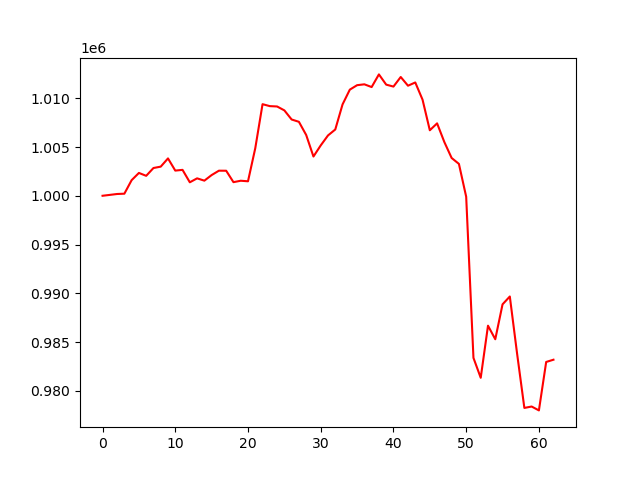

The table this chart was drawn from, first rows:
account_value, date, daily_return
1000000, 2024-10-07, 
1000090, 2024-10-08, 8.978192000008711e-05
1000182, 2024-10-09, 9.200307978662892e-05
1000213, 2024-10-10, 3.1002583939176986e-05
1001600, 2024-10-11, 0.001387
1002341, 2024-10-14, 0.0007402
1002046, 2024-10-15, -0.000295
1002846, 2024-10-16, 0.0007982
1002987, 2024-10-17, 0.0001415
1003830, 2024-10-18, 0.0008405
1002581, 2024-10-21, -0.001245
1002656, 2024-10-22, 7.46173799119898e-05
1001382, 2024-10-23, -0.001271
1001787, 2024-10-24, 0.0004047
1001550, 2024-10-25, -0.0002368
1002123, 2024-10-28, 0.0005724
1002572, 2024-10-29, 0.000448
1002567, 2024-10-30, -5.012169562612634e-06
1001395, 2024-10-31, -0.001168
1001541, 2024-11-01, 0.0001455
1001485, 2024-11-04, -5.644236578949968e-05
1004878, 2024-11-05, 0.003388
1009392, 2024-11-06, 0.004493
1009192, 2024-11-07, -0.0001979
1009156, 2024-11-08, -3.588866360515475e-05
1008756, 2024-11-11, -0.0003966
1007821, 2024-11-12, -0.000927
1007584, 2024-11-13, -0.000235
1006234, 2024-11-14, -0.00134
1004024, 2024-11-15, -0.002196
1005165, 2024-11-18, 0.001137
1006187, 2024-11-19, 0.001016
1006796, 2024-11-20, 0.0006059
1009367, 2024-11-21, 0.002553
1010883, 2024-11-22, 0.001502
1011340, 2024-11-25, 0.0004522
1011429, 2024-11-26, 8.791379667805188e-05
1011148, 2024-11-27, -0.000278
1012446, 2024-11-29, 0.001284
1011397, 2024-12-02, -0.001036
1011196, 2024-12-03, -0.0001987
1012180, 2024-12-04, 0.0009725
1011286, 2024-12-05, -0.0008827
1011619, 2024-12-06, 0.0003286
1009855, 2024-12-09, -0.001743
1006718, 2024-12-10, -0.003107
1007425, 2024-12-11, 0.0007026
1005504, 2024-12-12, -0.001906
1003874, 2024-12-13, -0.001621
1003270, 2024-12-16, -0.0006016
999901, 2024-12-17, -0.003358
983376, 2024-12-18, -0.01653
981333, 2024-12-19, -0.002078
986677, 2024-12-20, 0.005446
985286, 2024-12-23, -0.00141
988866, 2024-12-24, 0.003633
989671, 2024-12-26, 0.0008135
983812, 2024-12-27, -0.00592
978244, 2024-12-30, -0.00566
978387, 2024-12-31, 0.0001468
... 3 more rows
